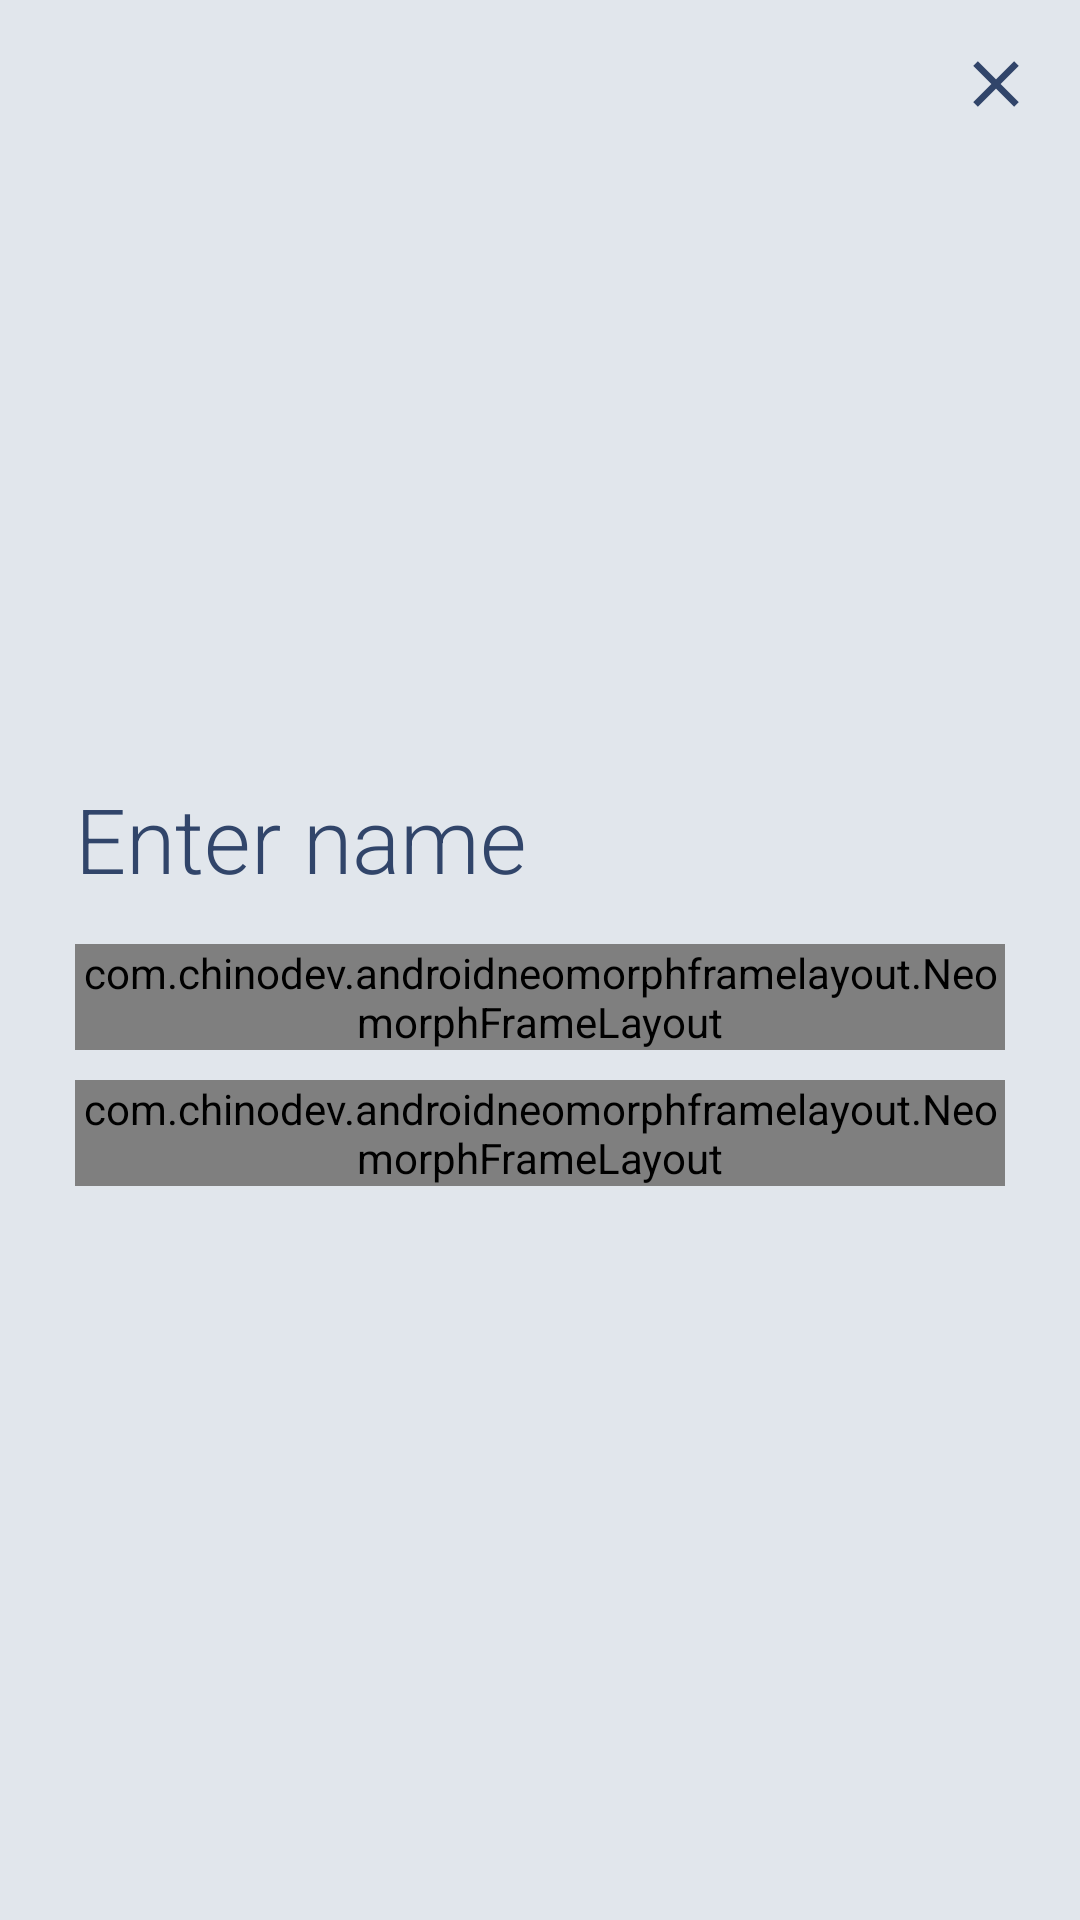

Write the Android layout XML for this screen, with the resource values it uses.
<!-- AndroidManifest.xml: application theme Theme.TestSqlite -->
<!-- res/layout/dialog_delete_data.xml -->
<?xml version="1.0" encoding="utf-8"?>
<RelativeLayout xmlns:android="http://schemas.android.com/apk/res/android"
    xmlns:app="http://schemas.android.com/apk/res-auto"
    android:background="@color/background"
    android:layout_width="350dp"
    android:layout_height="300dp">

    <RelativeLayout
        android:layout_centerInParent="true"
        android:layout_marginStart="10dp"
        android:layout_marginEnd="10dp"
        android:layout_width="match_parent"
        android:layout_height="wrap_content">

        <TextView
            android:id="@+id/text"
            android:layout_width="wrap_content"
            android:layout_height="wrap_content"
            android:text="Enter name"
            android:fontFamily="sans-serif-light"
            android:textSize="30sp"
            android:textColor="@color/dark"
            android:layout_margin="15dp"/>

        <com.chinodev.androidneomorphframelayout.NeomorphFrameLayout
            android:layout_marginStart="15dp"
            android:layout_marginEnd="15dp"
            android:layout_below="@id/text"
            android:id="@+id/nameLayout"
            android:layout_width="match_parent"
            android:layout_height="wrap_content"
            app:neomorph_view_type="rectangular"
            app:neomorph_shadow_type="outer"
            app:neomorph_elevation="6dp"
            app:neomorph_corner_radius="10dp"
            app:neomorph_background_color="@color/background"
            app:neomorph_shadow_color="@color/shadow_color"
            app:neomorph_highlight_color="@color/highlight">

            <EditText
                android:id="@+id/name"
                android:layout_width="match_parent"
                android:layout_height="50dp"
                android:textColor="@color/dark"
                android:background="@drawable/shape_rectangle"
                android:paddingStart="10dp"
                android:paddingEnd="10dp"
                android:gravity="center_vertical"
                android:textColorHint="#848484"
                android:hint="name"/>

        </com.chinodev.androidneomorphframelayout.NeomorphFrameLayout>

        <com.chinodev.androidneomorphframelayout.NeomorphFrameLayout
            android:layout_marginStart="15dp"
            android:layout_marginEnd="15dp"
            android:layout_marginTop="10dp"
            android:layout_below="@id/nameLayout"
            android:id="@+id/insertLayout"
            android:layout_width="match_parent"
            android:layout_height="wrap_content"
            app:neomorph_view_type="rectangular"
            app:neomorph_shadow_type="outer"
            app:neomorph_elevation="6dp"
            app:neomorph_corner_radius="10dp"
            app:neomorph_background_color="@color/dark"
            app:neomorph_shadow_color="@color/dark"
            app:neomorph_highlight_color="@color/highlight">

            <Button
                android:id="@+id/deleteBtn"
                android:layout_width="match_parent"
                android:layout_height="50dp"
                android:background="@drawable/bg"
                android:textColor="@color/dark"
                android:textAllCaps="false"
                android:text="Delete"/>

        </com.chinodev.androidneomorphframelayout.NeomorphFrameLayout>

    </RelativeLayout>

    <ImageView
        android:id="@+id/close"
        android:layout_margin="15dp"
        android:layout_width="26dp"
        android:layout_height="26dp"
        android:src="@drawable/ic_close"
        android:layout_alignParentEnd="true"/>

</RelativeLayout>
<!-- resources referenced by this layout -->
<resources>
  <color name="background">#e1e6ec</color>
  <color name="dark">#31456a</color>
  <color name="highlight">#ffffff</color>
  <color name="shadow_color">#D9D8De</color>
  <!-- drawable bg (drawable) -->
  <?xml version="1.0" encoding="utf-8"?>
  <shape android:shape="rectangle" xmlns:android="http://schemas.android.com/apk/res/android">
  
      <solid android:color="@color/dark"/>
      <corners android:radius="10dp"/>
  </shape>
  <!-- drawable ic_close (drawable) -->
  <vector xmlns:android="http://schemas.android.com/apk/res/android"
      android:width="24dp"
      android:height="24dp"
      android:viewportWidth="24"
      android:viewportHeight="24"
      android:tint="@color/dark">
    <path
        android:fillColor="@color/dark"
        android:pathData="M19,6.41L17.59,5 12,10.59 6.41,5 5,6.41 10.59,12 5,17.59 6.41,19 12,13.41 17.59,19 19,17.59 13.41,12z"/>
  </vector>
  <style name="Theme.TestSqlite" parent="Theme.MaterialComponents.NoActionBar">
          
          <item name="colorPrimary">@color/colorPrimary</item>
          <item name="colorPrimaryVariant">@color/colorPrimaryDark</item>
          <item name="colorOnPrimary">@color/colorAccent</item>
          
          <item name="colorSecondary">@color/background</item>
          <item name="colorSecondaryVariant">@color/highlight</item>
          <item name="colorOnSecondary">@color/shadow_color</item>
          
          <item name="android:statusBarColor" tools:targetApi="l">?attr/colorPrimaryVariant</item>
          
          <item name="android:windowAnimationStyle">@style/animation</item>
      </style>
  <color name="colorPrimary">#e1e6ec</color>
  <color name="colorPrimaryDark">#e1e6ec</color>
  <color name="colorAccent">#31456a</color>
  <style name="animation">
          <item name="android:windowEnterAnimation">@android:anim/fade_in</item>
          <item name="android:windowExitAnimation">@android:anim/fade_out</item>
      </style>
</resources>
